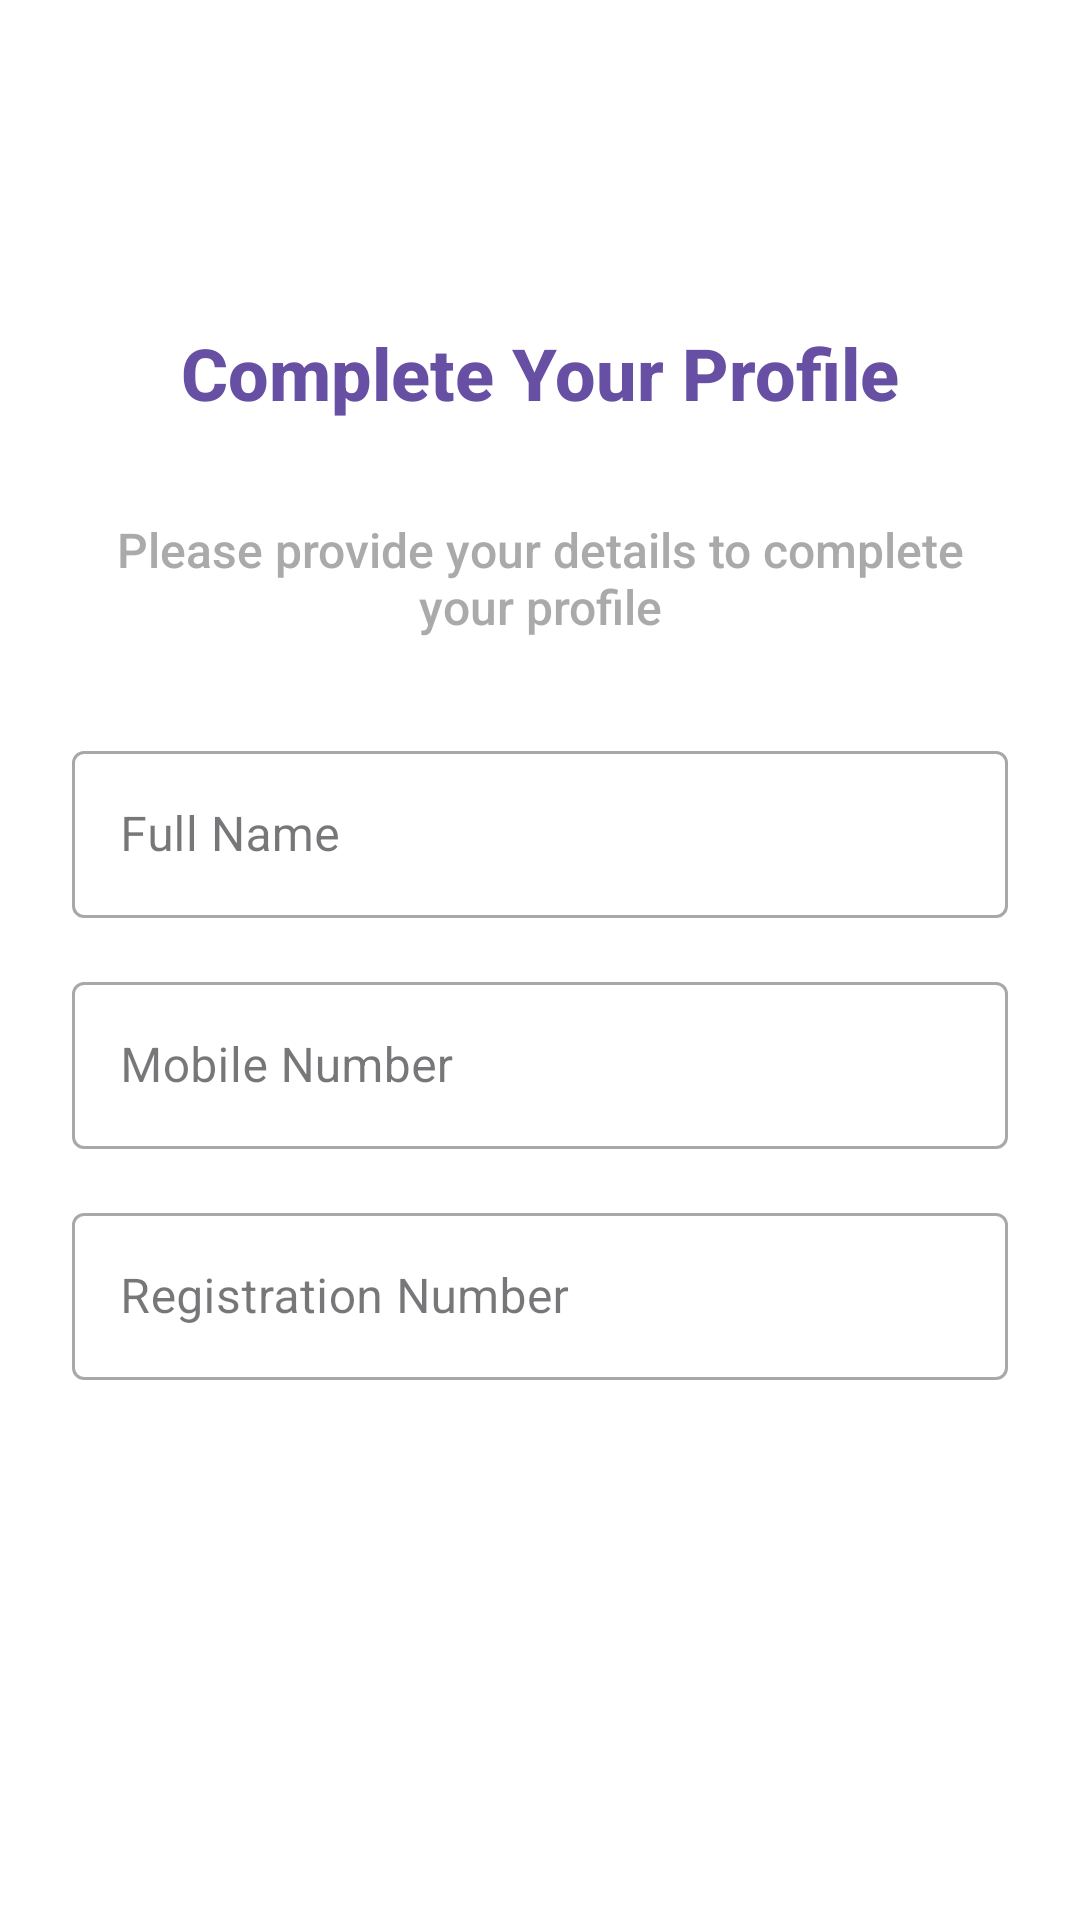

Produce the Android XML layout that renders to this screen, including the resource entries it uses.
<!-- AndroidManifest.xml: application theme Theme.CampusRide -->
<!-- res/layout/activity_profile_completion.xml -->
<?xml version="1.0" encoding="utf-8"?>
<LinearLayout xmlns:android="http://schemas.android.com/apk/res/android"
    xmlns:app="http://schemas.android.com/apk/res-auto"
    xmlns:tools="http://schemas.android.com/tools"
    android:layout_width="match_parent"
    android:layout_height="match_parent"
    android:orientation="vertical"
    android:padding="24dp"
    android:gravity="center"
    tools:context=".ProfileCompletionActivity">

    <TextView
        android:layout_width="wrap_content"
        android:layout_height="wrap_content"
        android:text="Complete Your Profile"
        android:textSize="24sp"
        android:textStyle="bold"
        android:layout_marginBottom="32dp"
        android:textColor="@color/purple_500" />

    <TextView
        android:layout_width="wrap_content"
        android:layout_height="wrap_content"
        android:text="Please provide your details to complete your profile"
        android:textSize="16sp"
        android:layout_marginBottom="32dp"
        android:textAlignment="center"
        android:textColor="@android:color/darker_gray" />

    <com.google.android.material.textfield.TextInputLayout
        android:layout_width="match_parent"
        android:layout_height="wrap_content"
        android:layout_marginBottom="16dp"
        style="@style/Widget.MaterialComponents.TextInputLayout.OutlinedBox">

        <com.google.android.material.textfield.TextInputEditText
            android:id="@+id/nameEditText"
            android:layout_width="match_parent"
            android:layout_height="wrap_content"
            android:hint="Full Name"
            android:inputType="textPersonName" />

    </com.google.android.material.textfield.TextInputLayout>

    <com.google.android.material.textfield.TextInputLayout
        android:layout_width="match_parent"
        android:layout_height="wrap_content"
        android:layout_marginBottom="16dp"
        style="@style/Widget.MaterialComponents.TextInputLayout.OutlinedBox">

        <com.google.android.material.textfield.TextInputEditText
            android:id="@+id/mobileEditText"
            android:layout_width="match_parent"
            android:layout_height="wrap_content"
            android:hint="Mobile Number"
            android:inputType="phone"
            android:maxLength="10" />

    </com.google.android.material.textfield.TextInputLayout>

    <com.google.android.material.textfield.TextInputLayout
        android:layout_width="match_parent"
        android:layout_height="wrap_content"
        android:layout_marginBottom="24dp"
        style="@style/Widget.MaterialComponents.TextInputLayout.OutlinedBox">

        <com.google.android.material.textfield.TextInputEditText
            android:id="@+id/regNoEditText"
            android:layout_width="match_parent"
            android:layout_height="wrap_content"
            android:hint="Registration Number"
            android:inputType="text" />

    </com.google.android.material.textfield.TextInputLayout>

    <Button
        android:id="@+id/saveButton"
        android:layout_width="match_parent"
        android:layout_height="wrap_content"
        android:text="Save Profile"
        style="@style/Widget.MaterialComponents.Button" />

</LinearLayout>
<!-- resources referenced by this layout -->
<resources>
  <color name="purple_500">#FF6750A4</color>
  <style name="Theme.CampusRide" parent="Theme.Material3.DayNight.NoActionBar">
          
          <item name="colorPrimary">@color/primary</item>
          <item name="colorOnPrimary">@color/on_primary</item>
          <item name="colorPrimaryContainer">@color/primary_light</item>
          <item name="colorOnPrimaryContainer">@color/on_primary</item>
          
          
          <item name="colorSecondary">@color/secondary</item>
          <item name="colorOnSecondary">@color/on_secondary</item>
          
          
          <item name="colorTertiary">@color/primary_variant</item>
          <item name="colorOnTertiary">@color/on_secondary</item>
          
          
          <item name="android:colorBackground">@color/background</item>
          <item name="colorSurface">@color/surface</item>
          <item name="colorSurfaceVariant">@color/light_gray</item>
          <item name="colorOnBackground">@color/on_background</item>
          <item name="colorOnSurface">@color/on_surface</item>
          <item name="colorOnSurfaceVariant">@color/dark_gray</item>
          
          
          <item name="android:statusBarColor">@color/primary</item>
          <item name="android:windowLightStatusBar">true</item>
          
          
          <item name="android:navigationBarColor">@color/background</item>
          
          
          <item name="android:textViewStyle">@style/TextViewStyle</item>
          <item name="android:buttonStyle">@style/ButtonStyle</item>
      </style>
  <color name="primary">#FF6750A4</color>
  <color name="on_primary">#FFFFFFFF</color>
  <color name="primary_light">#EADDFF</color>
  <color name="secondary">#FF625B71</color>
  <color name="on_secondary">#FFFFFFFF</color>
  <color name="primary_variant">#FF3700B3</color>
  <color name="background">#FFFFFFFF</color>
  <color name="surface">#FFFFFFFF</color>
  <color name="light_gray">#FFF5F5F5</color>
  <color name="on_background">#FF1C1B1F</color>
  <color name="on_surface">#FF1C1B1F</color>
  <color name="dark_gray">#FF616161</color>
  <style name="TextViewStyle" parent="Widget.AppCompat.TextView">
          <item name="android:fontFamily">sans-serif-medium</item>
          <item name="android:textColor">@color/on_background</item>
      </style>
  <style name="ButtonStyle" parent="Widget.Material3.Button">
          <item name="android:textAllCaps">false</item>
          <item name="cornerRadius">24dp</item>
          <item name="android:textSize">14sp</item>
          <item name="android:textStyle">bold</item>
          <item name="iconTint">@color/white</item>
          <item name="android:elevation">4dp</item>
      </style>
  <color name="white">#FFFFFFFF</color>
</resources>
